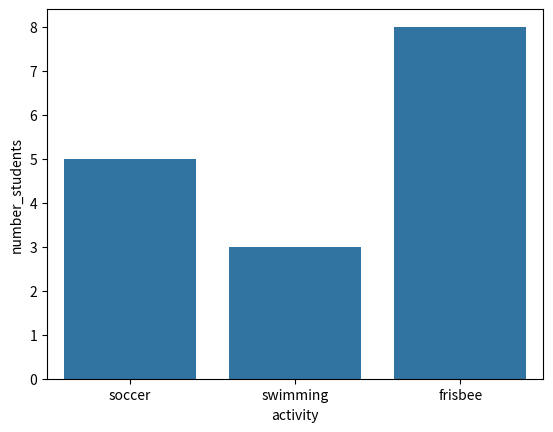

This chart was generated by the following Python code:
# Sample list of car names
car_brands = ['Tesla', 'Mazda', 'Toyota', 'Jeep']
print(car_brands)

# Try to create a list of at least 5 different ice-cream flavors. Set it equal to a variable, too.

# Now print it!


# How to get the second item in the car list, Tesla
print(car_brands[1])

# What code would you use to get Mazda from the car list?




# How to add Ford to our list of car names
car_brands.append('Ford')
print(car_brands)

# Try adding another flavor of ice cream to the list you created earlier! 


# Now print the updated list. 


car_brands.sort()

print(car_brands)

# Try to sort your list of ice-cream flavors.


# Now print the new list to make sure it worked!


activities = ['soccer', 'swimming', 'frisbee']
students = [5, 3, 8]

# Make a dataframe called student_activities
import pandas
student_activities = pandas.DataFrame({'activity': activities, 'number_students': students})
student_activities

# We use this special command at the top to tell Python we want to show a plot. 
%matplotlib inline 
import seaborn 
seaborn.barplot(x = 'activity', y = 'number_students', data = student_activities) 

# Switch the list positions

# Create your two lists, and give them each names.



# Create a dataframe with your new data, look how the one above was created and do the same



# Plot your data! Which one is the favorite? Is there a tie? 


# Create a list of 4 things in your room at home. Name the list "room".


# Add 'floor' to your list using the .append() function. Then print the list to make sure it all worked. 


# Use index numbers to print the first and fourth things in your list. 


# Remove 'floor' from your list to get back to your original list. Print the list to make sure it worked. 


# Sort your list alphabetically. Then print to check. 


# You're given a list of cities in the United States. 
states = ['Pennsylvania', 'Texas', 'Oklahoma', 'Minnesota']

# Complete the list here with numbers to indicate how many big cities you think each state has. 
# It's okay if your numbers aren't exactly right. Just guess! (Hint: no state has more than 5.)
number_cities = []

# Now make your barplot. The special command and seaborn should already be imported. But if you can add them again if
# you get an error. 
seaborn.barplot()
